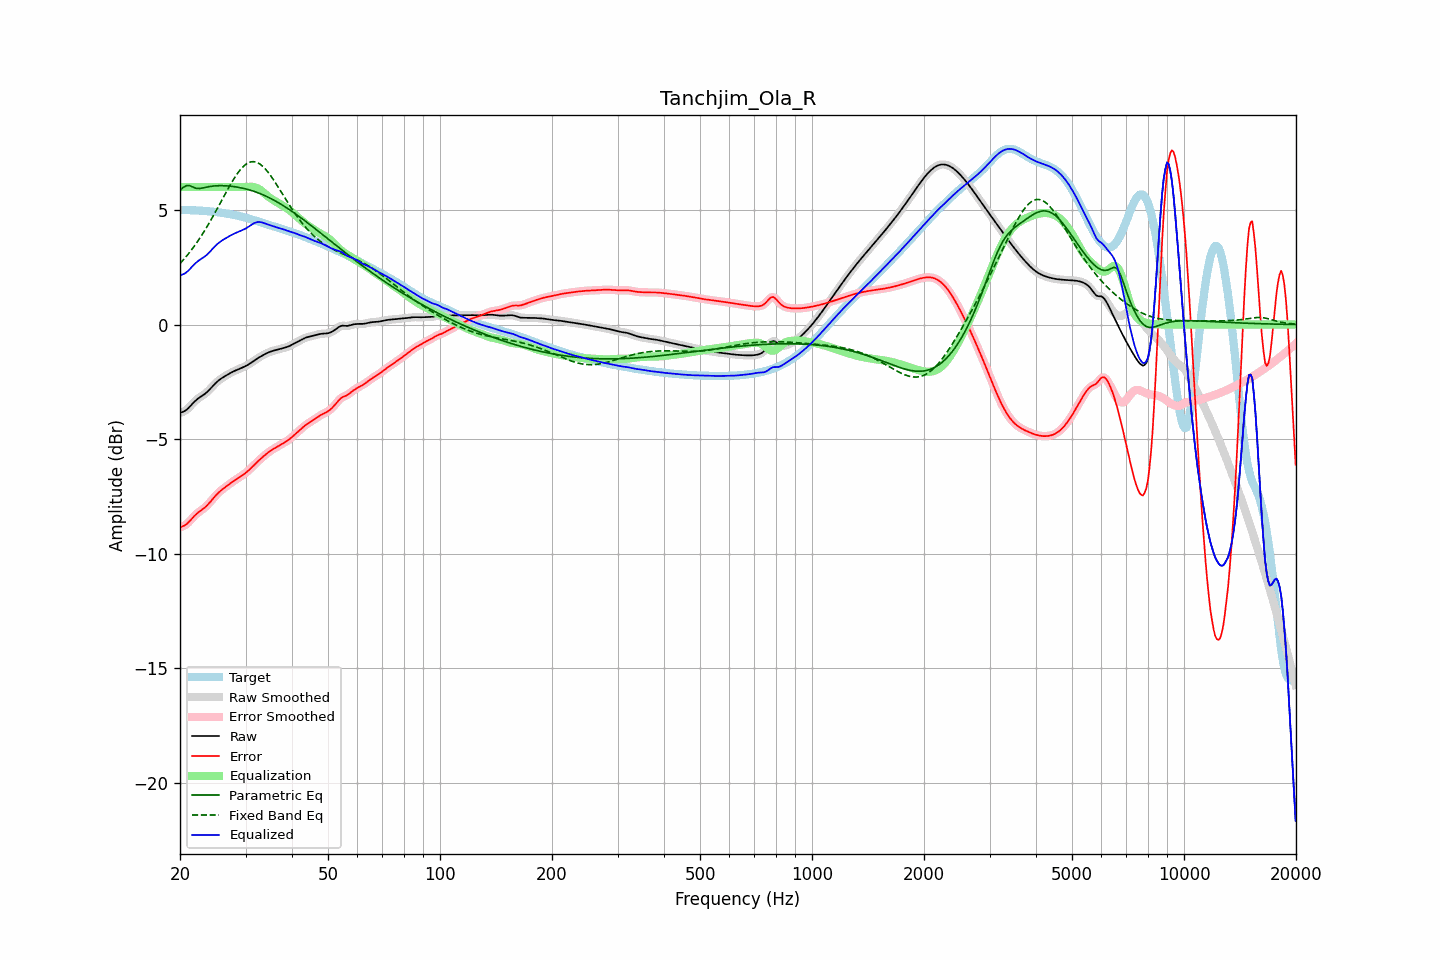

Data behind this chart, as committed beside it:
frequency, raw, error, smoothed, error_smoothed, equalization, parametric_eq, fixed_band_eq, equalized_raw, equalized_smoothed, target
20.00, -3.86, -8.85, -3.85, -8.85, 6.00, 5.86, 2.66, 2.14, 2.15, 4.99
20.20, -3.83, -8.83, -3.84, -8.83, 6.00, 5.92, 2.74, 2.17, 2.16, 4.99
20.40, -3.80, -8.80, -3.81, -8.80, 6.00, 5.99, 2.82, 2.20, 2.19, 4.99
20.61, -3.77, -8.76, -3.77, -8.76, 6.00, 6.02, 2.90, 2.23, 2.23, 4.99
20.81, -3.72, -8.71, -3.72, -8.71, 6.00, 6.06, 2.98, 2.28, 2.28, 4.99
21.02, -3.66, -8.65, -3.66, -8.65, 6.00, 6.06, 3.07, 2.34, 2.34, 4.99
21.23, -3.59, -8.58, -3.59, -8.58, 6.00, 6.06, 3.15, 2.41, 2.41, 4.99
21.44, -3.51, -8.50, -3.51, -8.50, 6.00, 6.03, 3.24, 2.49, 2.49, 4.99
21.66, -3.44, -8.43, -3.44, -8.43, 6.00, 6.00, 3.34, 2.56, 2.56, 4.99
21.87, -3.36, -8.35, -3.37, -8.35, 6.00, 5.97, 3.43, 2.64, 2.63, 4.99
22.09, -3.30, -8.28, -3.30, -8.28, 6.00, 5.95, 3.53, 2.70, 2.70, 4.98
22.31, -3.24, -8.22, -3.24, -8.22, 6.00, 5.94, 3.63, 2.76, 2.76, 4.98
22.54, -3.19, -8.16, -3.19, -8.17, 6.00, 5.94, 3.74, 2.81, 2.81, 4.98
22.76, -3.14, -8.11, -3.14, -8.11, 6.00, 5.95, 3.84, 2.86, 2.86, 4.97
22.99, -3.10, -8.07, -3.10, -8.06, 6.00, 5.96, 3.95, 2.90, 2.90, 4.97
23.22, -3.05, -8.01, -3.05, -8.01, 6.00, 5.97, 4.06, 2.95, 2.95, 4.96
23.45, -2.99, -7.95, -2.99, -7.95, 6.00, 5.99, 4.18, 3.01, 3.01, 4.96
23.69, -2.93, -7.88, -2.93, -7.88, 6.00, 6.00, 4.29, 3.07, 3.07, 4.95
23.92, -2.86, -7.81, -2.86, -7.81, 6.00, 6.02, 4.41, 3.14, 3.14, 4.94
24.16, -2.79, -7.73, -2.79, -7.73, 6.00, 6.03, 4.53, 3.21, 3.21, 4.94
24.40, -2.72, -7.64, -2.72, -7.64, 6.00, 6.04, 4.66, 3.28, 3.28, 4.93
24.65, -2.64, -7.56, -2.64, -7.56, 6.00, 6.05, 4.78, 3.36, 3.36, 4.92
24.89, -2.57, -7.48, -2.57, -7.48, 6.00, 6.05, 4.91, 3.43, 3.43, 4.91
25.14, -2.50, -7.40, -2.50, -7.40, 6.00, 6.06, 5.04, 3.50, 3.50, 4.90
25.39, -2.44, -7.33, -2.44, -7.33, 6.00, 6.06, 5.17, 3.56, 3.56, 4.89
25.65, -2.39, -7.27, -2.39, -7.27, 6.00, 6.06, 5.30, 3.61, 3.61, 4.89
25.91, -2.34, -7.21, -2.34, -7.21, 6.00, 6.06, 5.43, 3.66, 3.66, 4.88
26.16, -2.29, -7.16, -2.29, -7.16, 6.00, 6.06, 5.56, 3.71, 3.71, 4.86
26.43, -2.25, -7.10, -2.25, -7.10, 6.00, 6.06, 5.69, 3.75, 3.75, 4.85
26.69, -2.21, -7.05, -2.21, -7.05, 6.00, 6.05, 5.81, 3.79, 3.79, 4.84
26.96, -2.17, -7.00, -2.17, -7.00, 6.00, 6.05, 5.94, 3.83, 3.83, 4.83
27.23, -2.13, -6.95, -2.13, -6.95, 6.00, 6.04, 6.06, 3.87, 3.87, 4.82
27.50, -2.09, -6.90, -2.09, -6.90, 6.00, 6.03, 6.18, 3.91, 3.91, 4.81
27.77, -2.05, -6.85, -2.05, -6.85, 6.00, 6.03, 6.30, 3.95, 3.95, 4.79
28.05, -2.02, -6.80, -2.02, -6.80, 6.00, 6.02, 6.41, 3.98, 3.98, 4.78
28.33, -1.99, -6.75, -1.99, -6.75, 6.00, 6.01, 6.52, 4.01, 4.01, 4.76
28.62, -1.96, -6.71, -1.96, -6.71, 6.00, 5.99, 6.62, 4.04, 4.04, 4.75
28.90, -1.93, -6.66, -1.93, -6.66, 6.00, 5.98, 6.71, 4.07, 4.07, 4.73
29.19, -1.90, -6.62, -1.90, -6.62, 6.00, 5.97, 6.80, 4.10, 4.10, 4.72
29.48, -1.87, -6.57, -1.87, -6.57, 6.00, 5.95, 6.87, 4.13, 4.13, 4.70
29.78, -1.84, -6.52, -1.84, -6.52, 6.00, 5.94, 6.94, 4.16, 4.16, 4.68
30.08, -1.80, -6.46, -1.80, -6.46, 6.00, 5.92, 6.99, 4.20, 4.20, 4.66
30.38, -1.77, -6.41, -1.77, -6.41, 6.00, 5.90, 7.04, 4.24, 4.24, 4.64
30.68, -1.72, -6.35, -1.72, -6.34, 6.01, 5.88, 7.07, 4.29, 4.29, 4.62
30.99, -1.68, -6.28, -1.68, -6.28, 6.01, 5.86, 7.10, 4.33, 4.33, 4.60
31.30, -1.63, -6.21, -1.63, -6.21, 6.01, 5.84, 7.11, 4.38, 4.38, 4.58
31.61, -1.58, -6.14, -1.58, -6.14, 6.00, 5.81, 7.11, 4.42, 4.42, 4.56
31.93, -1.53, -6.07, -1.53, -6.07, 5.98, 5.79, 7.09, 4.45, 4.45, 4.54
32.24, -1.49, -6.00, -1.49, -6.00, 5.95, 5.77, 7.07, 4.47, 4.47, 4.51
32.57, -1.44, -5.93, -1.44, -5.93, 5.92, 5.74, 7.03, 4.48, 4.48, 4.49
32.89, -1.40, -5.87, -1.40, -5.87, 5.87, 5.71, 6.99, 4.47, 4.47, 4.47
33.22, -1.36, -5.81, -1.36, -5.81, 5.82, 5.68, 6.93, 4.46, 4.46, 4.45
33.55, -1.32, -5.75, -1.32, -5.75, 5.76, 5.65, 6.87, 4.44, 4.44, 4.42
33.89, -1.29, -5.69, -1.29, -5.69, 5.70, 5.62, 6.80, 4.41, 4.41, 4.40
34.23, -1.25, -5.63, -1.25, -5.63, 5.64, 5.59, 6.72, 4.39, 4.39, 4.38
34.57, -1.22, -5.58, -1.22, -5.58, 5.58, 5.55, 6.63, 4.36, 4.36, 4.36
34.92, -1.19, -5.52, -1.19, -5.52, 5.53, 5.52, 6.54, 4.34, 4.34, 4.34
35.27, -1.16, -5.48, -1.16, -5.48, 5.48, 5.48, 6.44, 4.32, 4.32, 4.31
35.62, -1.14, -5.43, -1.14, -5.43, 5.44, 5.45, 6.33, 4.29, 4.29, 4.29
35.97, -1.12, -5.39, -1.12, -5.39, 5.39, 5.41, 6.23, 4.27, 4.27, 4.27
... 635 more rows
